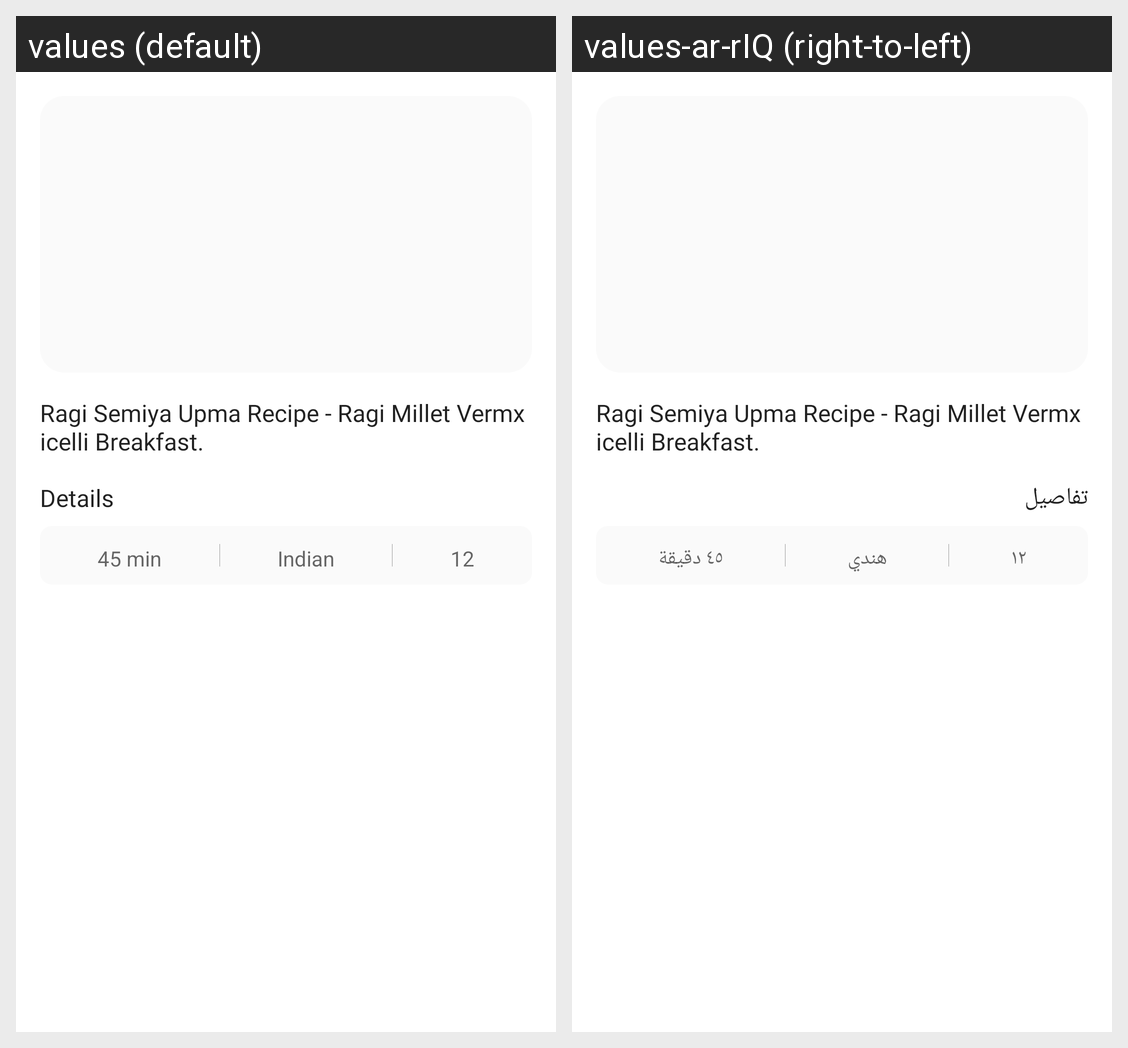

Here is an Android app screen in its default locale and in the app's own translations. Write out the translated-string differences for the strings that appear on this screen.
Android screen res/layout/details_chips_and_banner.xml rendered under 2 locales, left to right: values (default), values-ar-rIQ (right-to-left). Device: Nexus 5 (rendered at 1080×1920; each locale shown at half size, 540×960, under a caption strip naming it); theme SplashScreenTheme.
Strings drawn on this screen, with the default value and each locale's value (text and hints the layout hard-codes, and strings that could not be matched under every locale, appear in the picture but are not listed):

recipe_name
  values: Ragi Semiya Upma Recipe - Ragi Millet Vermx icelli Breakfast.
  values-ar-rIQ: Ragi Semiya Upma Recipe - Ragi Millet Vermx icelli Breakfast.  [not translated; the default value is used]

details_text
  values: Details
  values-ar-rIQ: تفاصيل

_45_min
  values: 45 min
  values-ar-rIQ: ٤٥ دقيقة

indian
  values: Indian
  values-ar-rIQ: هندي

_12
  values: 12
  values-ar-rIQ: ١٢
